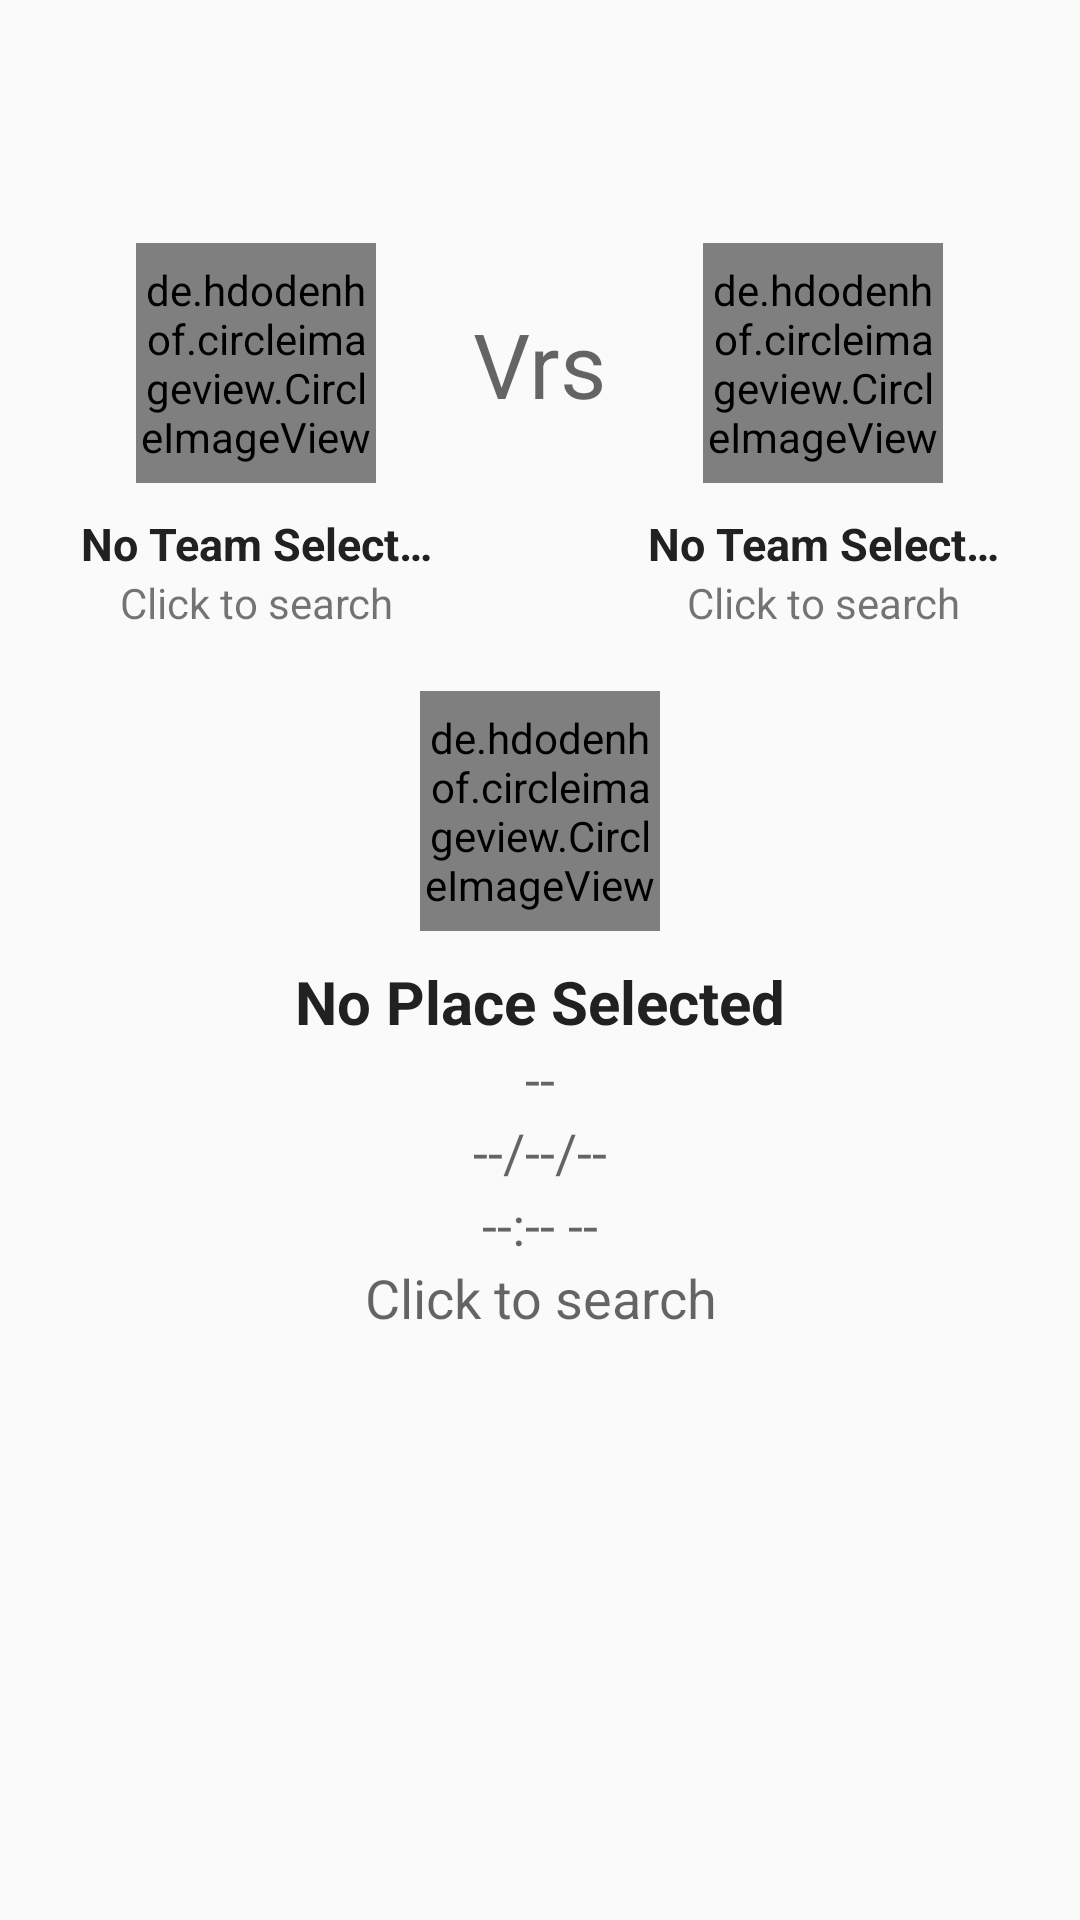

Produce the Android XML layout that renders to this screen, including the resource entries it uses.
<!-- AndroidManifest.xml: application theme AppTheme -->
<!-- res/layout/activity_search_match.xml -->
<RelativeLayout xmlns:android="http://schemas.android.com/apk/res/android"
    xmlns:tools="http://schemas.android.com/tools" android:layout_width="match_parent"
    android:layout_height="match_parent"
    tools:context="jfutbol.com.jfutbol.SearchMatch"
    android:orientation="vertical"
    android:id="@+id/idRL">

    <RelativeLayout
        android:layout_width="fill_parent"
        android:layout_height="fill_parent"
        android:layout_marginTop="55dp"
        android:padding="16dp">

    <Space
        android:id="@+id/space4"
        android:layout_width="50dp"
        android:layout_height="0dp"
        android:layout_centerHorizontal="true"
        android:visibility="invisible" />

        <TextView
            android:layout_width="wrap_content"
            android:layout_height="wrap_content"
            android:textAppearance="?android:attr/textAppearanceMedium"
            android:text="Vrs"
            android:id="@+id/textView"
            android:layout_centerHorizontal="true"
            android:layout_below="@+id/space4"
            android:textSize="30dp"
            android:textIsSelectable="false"
            android:layout_marginLeft="10dp"
            android:layout_marginRight="10dp"
            android:layout_marginTop="30dp" />

        <RelativeLayout
        android:layout_width="match_parent"
        android:layout_height="wrap_content"
        android:id="@+id/RLTeam1"
        android:clickable="true"
        android:background="@drawable/layout_selector"
        android:padding="10dp"
        android:layout_toRightOf="@+id/space4"
        android:layout_toLeftOf="@+id/space4"
        android:layout_alignParentLeft="true">

        <de.hdodenhof.circleimageview.CircleImageView
            xmlns:app="http://schemas.android.com/apk/res-auto"
            app:civ_border_width="2dp"
            app:civ_border_color="@color/primary"
            android:layout_width="80dp"
            android:layout_height="80dp"
            android:id="@+id/imgTeam1"
            android:layout_gravity="left|top"
            android:src="@drawable/logo_here"
            android:layout_alignParentLeft="false"
            android:layout_alignParentTop="true"
            android:layout_marginRight="16dp"
            android:layout_marginBottom="10dp"
            android:focusable="false"
            android:focusableInTouchMode="false"
            android:layout_centerHorizontal="true" />

        <TextView
            android:id="@+id/lbTeamName1"
            xmlns:android="http://schemas.android.com/apk/res/android"
            android:layout_width="match_parent"
            android:layout_height="wrap_content"
            android:drawablePadding="8dp"
            android:gravity="center_vertical|center_horizontal"
            android:textColor="#212121"
            android:layout_alignParentTop="false"
            android:textSize="15sp"
            android:text="No Team Selected"
            android:textStyle="bold"
            android:focusable="false"
            android:focusableInTouchMode="false"
            android:singleLine="true"
            android:layout_below="@+id/imgTeam1"
            android:textIsSelectable="true" />

        <TextView
            android:id="@+id/lbClicktoSearch1"
            xmlns:android="http://schemas.android.com/apk/res/android"
            android:layout_width="wrap_content"
            android:layout_height="wrap_content"
            android:drawablePadding="8dp"
            android:gravity="center_vertical|center_horizontal"
            android:layout_alignParentTop="false"
            android:text="Click to search"
            android:textIsSelectable="false"
            android:focusable="false"
            android:focusableInTouchMode="false"
            android:layout_alignParentEnd="false"
            android:layout_alignParentRight="false"
            android:layout_below="@+id/lbTeamName1"
            android:layout_centerHorizontal="true" />

    </RelativeLayout>

    <RelativeLayout
            android:layout_width="match_parent"
            android:layout_height="wrap_content"
            android:id="@+id/RLTeam2"
            android:clickable="true"
            android:background="@drawable/layout_selector"
            android:padding="10dp"
            android:layout_toRightOf="@+id/space4"
            android:layout_toLeftOf="@+id/space4"
            android:layout_alignParentRight="true">

            <de.hdodenhof.circleimageview.CircleImageView
                xmlns:app="http://schemas.android.com/apk/res-auto"
                app:civ_border_width="2dp"
                app:civ_border_color="@color/primary"
                android:layout_width="80dp"
                android:layout_height="80dp"
                android:id="@+id/imgTeam2"
                android:layout_gravity="left|top"
                android:src="@drawable/logo_here"
                android:layout_alignParentLeft="false"
                android:layout_alignParentTop="true"
                android:layout_marginRight="16dp"
                android:layout_marginBottom="10dp"
                android:focusable="false"
                android:focusableInTouchMode="false"
                android:layout_centerHorizontal="true" />

            <TextView
                android:id="@+id/lbTeamName2"
                xmlns:android="http://schemas.android.com/apk/res/android"
                android:layout_width="match_parent"
                android:layout_height="wrap_content"
                android:drawablePadding="8dp"
                android:gravity="center_vertical|center_horizontal"
                android:textColor="#212121"
                android:layout_alignParentTop="false"
                android:textSize="15sp"
                android:text="No Team Selected"
                android:textStyle="bold"
                android:focusable="false"
                android:focusableInTouchMode="false"
                android:singleLine="true"
                android:layout_below="@+id/imgTeam2"
                android:textIsSelectable="true" />

        <TextView
                android:id="@+id/lbClicktoSearch2"
                xmlns:android="http://schemas.android.com/apk/res/android"
                android:layout_width="wrap_content"
                android:layout_height="wrap_content"
                android:drawablePadding="8dp"
                android:gravity="center_vertical|center_horizontal"
                android:layout_alignParentTop="false"
                android:text="Click to search"
                android:textIsSelectable="false"
                android:focusable="false"
                android:focusableInTouchMode="false"
                android:layout_below="@+id/lbTeamName2"
            android:layout_centerHorizontal="true" />

    </RelativeLayout>

    <RelativeLayout
        android:layout_width="match_parent"
        android:layout_height="wrap_content"
        android:id="@+id/RLPlace"
        android:clickable="true"
        android:background="@drawable/layout_selector"
        android:padding="10dp"
        android:layout_below="@+id/RLTeam1">

        <Space
            android:id="@+id/spaceRLPlace"
            android:layout_width="0dp"
            android:layout_height="0dp"
            android:layout_centerHorizontal="true"
            android:visibility="invisible" />

        <de.hdodenhof.circleimageview.CircleImageView
            xmlns:app="http://schemas.android.com/apk/res-auto"
            app:civ_border_width="2dp"
            app:civ_border_color="@color/primary"
            android:layout_width="80dp"
            android:layout_height="80dp"
            android:id="@+id/imgPlace"
            android:layout_gravity="left|top"
            android:src="@drawable/place"
            android:layout_alignParentLeft="false"
            android:layout_alignParentTop="true"
            android:layout_marginRight="10dp"
            android:layout_marginBottom="10dp"
            android:focusable="false"
            android:focusableInTouchMode="false"
            android:layout_centerHorizontal="true" />

        <TextView
            android:id="@+id/lbSoccerCenterName"
            xmlns:android="http://schemas.android.com/apk/res/android"
            android:layout_width="match_parent"
            android:layout_height="wrap_content"
            android:drawablePadding="8dp"
            android:gravity="center_vertical|center_horizontal"
            android:textColor="#212121"
            android:layout_alignParentTop="false"
            android:textSize="20sp"
            android:text="No Place Selected"
            android:textStyle="bold"
            android:focusable="false"
            android:focusableInTouchMode="false"
            android:singleLine="true"
            android:layout_below="@+id/imgPlace"
            android:layout_alignParentLeft="false" />

        <TextView
            android:id="@+id/lbSoccerFieldName"
            xmlns:android="http://schemas.android.com/apk/res/android"
            android:layout_width="match_parent"
            android:layout_height="wrap_content"
            android:drawablePadding="8dp"
            android:gravity="center_vertical|center_horizontal"
            android:layout_alignParentTop="false"
            android:layout_below="@+id/lbSoccerCenterName"
            android:textIsSelectable="false"
            android:focusable="false"
            android:focusableInTouchMode="false"
            android:textAppearance="?android:attr/textAppearanceMedium"
            android:layout_centerHorizontal="true"
            android:hint="--"
            android:layout_alignParentRight="false" />

        <TextView
            android:layout_width="wrap_content"
            android:layout_height="wrap_content"
            android:textAppearance="?android:attr/textAppearanceMedium"
            android:id="@+id/lbMatchDate"
            android:text="--/--/--"
            android:layout_below="@+id/lbSoccerFieldName"
            android:layout_alignParentLeft="false"
            android:layout_alignParentStart="false"
            android:gravity="center_horizontal"
            android:layout_centerHorizontal="true" />

        <TextView
        android:layout_width="wrap_content"
        android:layout_height="wrap_content"
        android:textAppearance="?android:attr/textAppearanceMedium"
        android:id="@+id/lbMatchTime"
        android:layout_centerHorizontal="true"
        android:text="--:-- --"
            android:layout_below="@+id/lbMatchDate"
            android:layout_alignParentRight="false"
            android:gravity="center_horizontal" />

        <TextView
            android:id="@+id/lbClicktoSearchPlace"
            xmlns:android="http://schemas.android.com/apk/res/android"
            android:layout_width="wrap_content"
            android:layout_height="wrap_content"
            android:drawablePadding="8dp"
            android:gravity="center_vertical|center_horizontal"
            android:layout_alignParentTop="false"
            android:layout_below="@+id/lbMatchTime"
            android:text="Click to search"
            android:textIsSelectable="false"
            android:focusable="false"
            android:focusableInTouchMode="false"
            android:textAppearance="?android:attr/textAppearanceMedium"
            android:layout_alignParentEnd="false"
            android:layout_alignParentRight="false"
            android:layout_centerHorizontal="true" />

    </RelativeLayout>

    </RelativeLayout>

</RelativeLayout>
<!-- resources referenced by this layout -->
<resources>
  <color name="primary">#4CAF50</color>
  <!-- drawable layout_selector (drawable) -->
  <?xml version="1.0" encoding="utf-8"?>
  <selector xmlns:android="http://schemas.android.com/apk/res/android">
      <item android:state_focused="true" android:drawable="@color/primary"/>
      <item android:state_pressed="true"  android:drawable="@color/accent_pressed" />
  </selector>
  <!-- drawable logo_here: png bitmap (drawable, 35020 bytes) -->
  <!-- drawable place: png bitmap (drawable-hdpi, 443 bytes) -->
  <style name="AppTheme" parent="Theme.AppCompat.Light.DarkActionBar">
          <item name="colorPrimary">@color/primary</item>
          <item name="colorPrimaryDark">@color/primary_dark</item>
          <item name="colorAccent">@color/primary</item>
          <item name="android:textColorPrimaryInverse">@color/white</item>
      </style>
  <color name="accent_pressed">#81C784</color>
  <color name="primary_dark">#1B5E20</color>
  <color name="white">#ffffff</color>
</resources>
